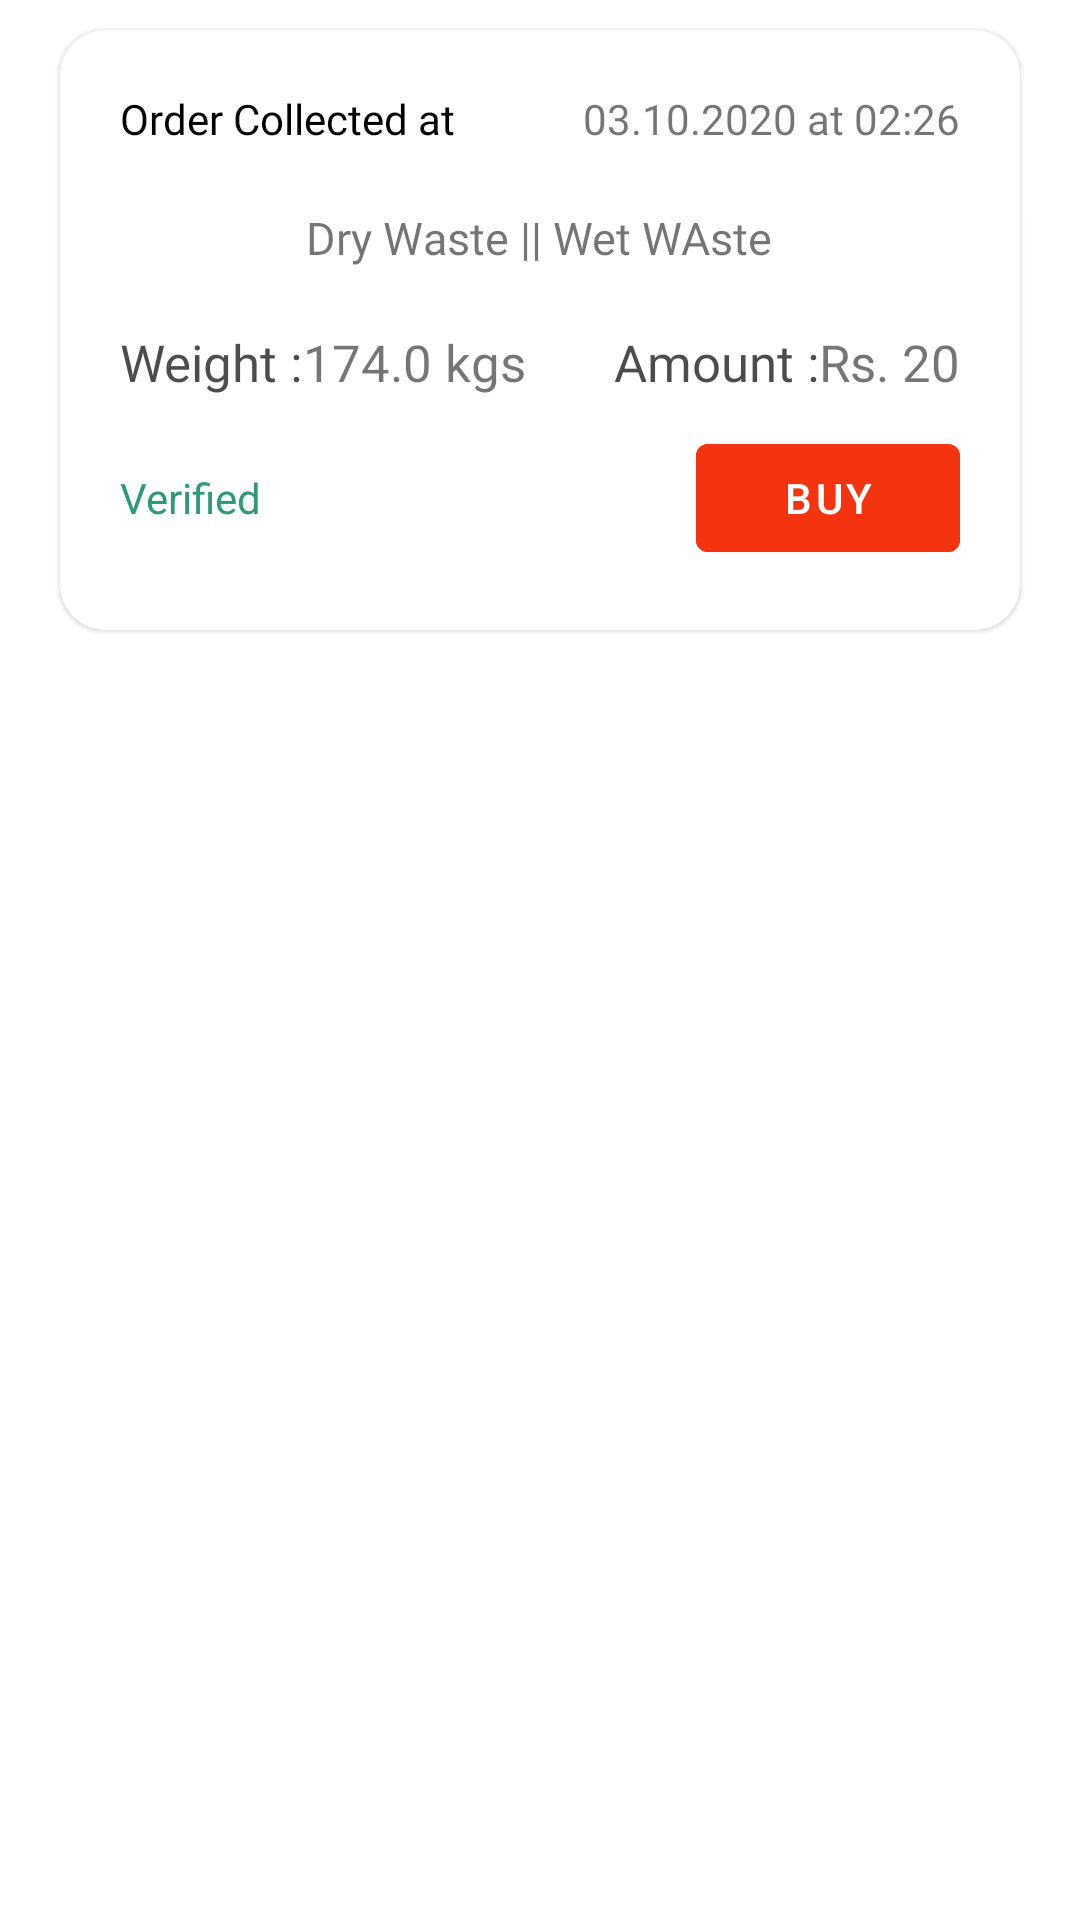

Reconstruct the res/layout file that produces this screen, plus the resources it refers to.
<!-- AndroidManifest.xml: application theme AppTheme -->
<!-- res/layout/buy_garb_card.xml -->
<?xml version="1.0" encoding="utf-8"?>
<RelativeLayout xmlns:android="http://schemas.android.com/apk/res/android"
    android:layout_width="match_parent"
    android:layout_height="wrap_content"
    xmlns:app="http://schemas.android.com/apk/res-auto">
    <com.google.android.material.card.MaterialCardView
        android:layout_width="match_parent"
        android:layout_height="200dp"
        android:layout_marginHorizontal="20dp"
        android:layout_marginVertical="10dp"
        app:cardCornerRadius="15dp">
        <RelativeLayout
            android:layout_width="match_parent"
            android:layout_height="match_parent"
            android:layout_margin="20dp"
            >
            <TextView
                android:layout_width="wrap_content"
                android:layout_height="wrap_content"
                android:text="@string/order_collected_at"
                android:fontFamily="@font/questrial"
                android:textColor="@color/black"
                android:id="@+id/orderId"/>
            <TextView
                android:layout_width="wrap_content"
                android:layout_height="wrap_content"
                android:id="@+id/idTV"
                android:text="03.10.2020 at 02:26"
                android:layout_alignParentEnd="true"
                android:fontFamily="@font/questrial"/>

            <TextView
                android:layout_width="wrap_content"
                android:layout_height="wrap_content"
                android:text="Dry Waste || Wet WAste"
                android:layout_below="@id/orderId"
                android:layout_marginHorizontal="20dp"
                android:textAlignment="center"
                android:textSize="15sp"
                android:layout_centerHorizontal="true"
                android:id="@+id/add"
                android:fontFamily="@font/questrial"
                android:layout_marginVertical="20dp"/>
            <TextView
                android:layout_width="wrap_content"
                android:layout_height="wrap_content"
                android:fontFamily="@font/questrial"
                android:text="@string/weight"
                android:layout_below="@id/add"
                android:id="@+id/wt"
                android:textSize="17sp"
                android:textColor="@color/black_70"/>
            <TextView
                android:layout_width="wrap_content"
                android:layout_height="wrap_content"
                android:layout_toEndOf="@id/wt"
                android:id="@+id/wtTV"
                android:text="174.0 kgs"
                android:layout_below="@id/add"
                android:textSize="17sp"
                android:fontFamily="@font/questrial"/>

            <TextView
                android:layout_width="wrap_content"
                android:layout_height="wrap_content"
                android:fontFamily="@font/questrial"
                android:text="@string/amount"
                android:layout_toStartOf="@id/amtTV"
                android:layout_below="@id/add"
                android:id="@+id/amt"
                android:textSize="17sp"
                android:textColor="@color/black_70"/>
            <TextView
                android:layout_width="wrap_content"
                android:layout_height="wrap_content"
                android:layout_alignParentEnd="true"
                android:text="Rs. 20"
                android:id="@+id/amtTV"
                android:layout_below="@id/add"
                android:textSize="17sp"
                android:fontFamily="@font/questrial"/>
            <RelativeLayout
                android:layout_width="match_parent"
                android:layout_height="wrap_content"
                android:layout_alignParentBottom="true"
                >
            <TextView
                android:layout_width="wrap_content"
                android:layout_height="wrap_content"
                android:text="Verified"
                android:textColor="@color/colorPrimary"
                android:layout_centerVertical="true"
                android:id="@+id/status"/>
            <com.google.android.material.button.MaterialButton
                android:layout_width="wrap_content"
                android:layout_height="wrap_content"
                android:text="@string/buy"
                android:layout_alignParentEnd="true"
                android:backgroundTint="@color/orange"
                android:id="@+id/buyBtn"/>
            </RelativeLayout>

        </RelativeLayout>

    </com.google.android.material.card.MaterialCardView>
</RelativeLayout>
<!-- resources referenced by this layout -->
<resources>
  <color name="black">#000000</color>
  <color name="black_70">#B3000000</color>
  <color name="colorPrimary">#309975</color>
  <color name="orange">#F3340F</color>
  <string name="amount">Amount :</string>
  <string name="buy">Buy</string>
  <string name="order_collected_at">Order Collected at</string>
  <string name="weight">Weight :</string>
  <style name="AppTheme" parent="Theme.MaterialComponents.Light.NoActionBar">
          
          <item name="colorPrimary">@color/colorPrimary</item>
          <item name="colorPrimaryDark">@color/colorPrimaryDark</item>
          <item name="colorAccent">@color/colorAccent</item>
      </style>
  <color name="colorPrimaryDark">#226B5E</color>
  <color name="colorAccent">#A8FFEF</color>
</resources>
